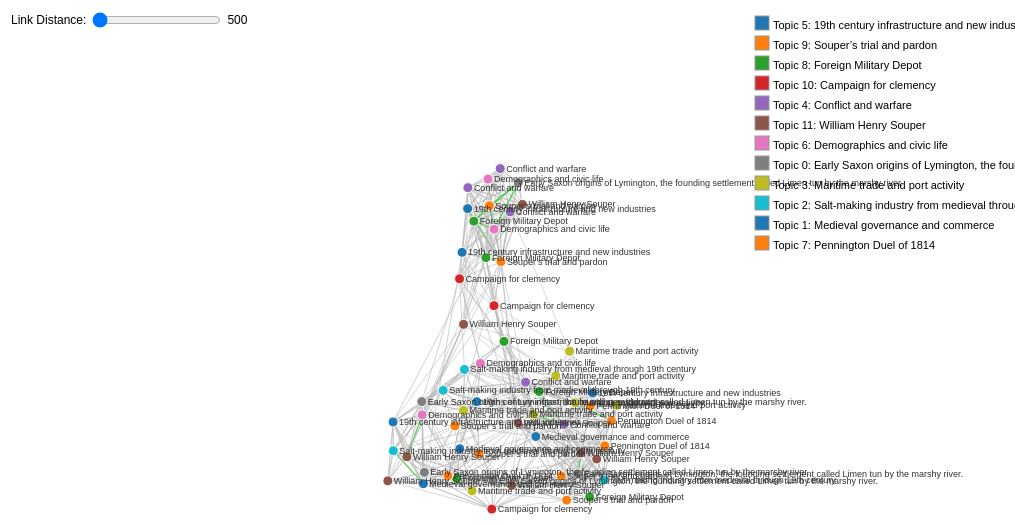
D3 v7 page, settled after 360 driven frames (6 s of simulated time); the page loaded 2 data file(s).


    const STRONG_THRESHOLD = 0.6;  // edges with value ≥ this will be bright green

    function shortDesc(desc) {
      if (!desc) return "";
      const idx = desc.indexOf(":");
      return idx >= 0 ? desc.slice(0, idx) : desc;
    }

    // Close info pane
    d3.select("#info-pane .close").on("click", () => {
      d3.select("#info-pane").style("display", "none");
    });

    // Load graph + topics
    Promise.all([
      d3.json("/static/graph.json"),
      d3.json("/static/lda_topics.json")
    ]).then(([graph, topics]) => {

      const width  = window.innerWidth,
            height = window.innerHeight;

      const svg = d3.select("svg")
                    .attr("width", width)
                    .attr("height", height);

      // build topic → description map
      const topicDesc = {};
      topics.forEach(t => { topicDesc[t.id] = t.description || ""; });

      // color scale by topic
      const topicIds = Array.from(new Set(graph.nodes.map(n => n.topic)));
      const color    = d3.scaleOrdinal(d3.schemeCategory10).domain(topicIds);

      // initial link distance from slider
      const initDist = +d3.select("#link-distance").property("value");

      // link force
      const linkForce = d3.forceLink(graph.links)
                          .id(d => d.id)
                          .distance(initDist);

      // draw links with strong ones in limegreen
      const link = svg.append("g")
          .attr("stroke-opacity", 0.6)
        .selectAll("line")
        .data(graph.links)
        .join("line")
          .attr("stroke-width", d => Math.sqrt(d.value) * 1.5)
          .attr("stroke", d => d.value >= STRONG_THRESHOLD ? "limegreen" : "#bbb");

      // simulation
      const simulation = d3.forceSimulation(graph.nodes)
        .force("link", linkForce)
        .force("charge", d3.forceManyBody().strength(-40))
        .force("center", d3.forceCenter(width/2, height/2))
        .on("tick", ticked);

      // draw nodes
      const node = svg.append("g")
          .attr("stroke", "#fff").attr("stroke-width", 1)
        .selectAll("circle")
        .data(graph.nodes)
        .join("circle")
          .attr("r", 5)
          .attr("fill", d => color(d.topic))
          .call(d3.drag()
            .on("start", (e,d) => {
              if (!e.active) simulation.alphaTarget(0.3).restart();
              d.fx = d.x; d.fy = d.y;
            })
            .on("drag", (e,d) => { d.fx = e.x; d.fy = e.y; })
            .on("end", (e,d) => {
              if (!e.active) simulation.alphaTarget(0);
              d.fx = null; d.fy = null;
            })
          )
          .on("click", (event, d) => {
            // drill‐down by topic
            fetch(`/topic_chunks/${d.topic}`)
              .then(r => r.json())
              .then(chunks => {
                let html = `<h3>Topic ${d.topic}: ${shortDesc(topicDesc[d.topic])}</h3>`;
                chunks.forEach(c => {
                  html += `
                    <div style="margin-bottom:12px;">
                      <strong>${c.filename} (chunk ${c.chunk_index})</strong><br>
                      <em>${c.excerpt}</em><br>
                      <a href="#" onclick="showFull(${c.chunk_id});return false;">
                        Read full passage…
                      </a>
                    </div>`;
                });
                d3.select("#info-content").html(html);
                d3.select("#info-pane").style("display","block");
              })
              .catch(() => {
                d3.select("#info-content").text("Error loading topic passages.");
                d3.select("#info-pane").style("display","block");
              });
          });

      // tooltip for nodes
      node.append("title")
          .text(d => `${d.label}\n${topicDesc[d.topic]}`);

      // permanent node labels
      const labels = svg.append("g")
        .selectAll("text")
        .data(graph.nodes)
        .join("text")
          .attr("class", "node-label")
          .text(d => shortDesc(topicDesc[d.topic]));

      // tick update
      function ticked() {
        link
          .attr("x1", d => d.source.x)
          .attr("y1", d => d.source.y)
          .attr("x2", d => d.target.x)
          .attr("y2", d => d.target.y);
        node
          .attr("cx", d => d.x)
          .attr("cy", d => d.y);
        labels
          .attr("x", d => d.x + 6)
          .attr("y", d => d.y + 3);
      }

      // legend
      const legend = svg.append("g")
        .attr("class", "legend")
        .attr("transform", `translate(${width - 260}, 20)`);
      topicIds.forEach((tid, i) => {
        const g = legend.append("g")
          .attr("transform", `translate(0, ${i * 20})`);
        g.append("rect")
          .attr("width", 14).attr("height", 14)
          .attr("fill", color(tid));
        g.append("text")
          .attr("x", 18).attr("y", 10)
          .text(`Topic ${tid}: ${shortDesc(topicDesc[tid])}`)
          .style("font-size", "11px");
      });

      // slider behavior
      const slider = d3.select("#link-distance");
      const output = d3.select("#link-distance-value");
      slider.on("input", function() {
        const val = +this.value;
        output.text(val);
        linkForce.distance(val);
        simulation.alpha(0.5).restart();
      });

      // helper to fetch & display one full chunk
      window.showFull = function(chunkId) {
        fetch(`/chunk/${chunkId}`)
          .then(r => r.json())
          .then(data => {
            const html = `
              <h3>${data.filename} (chunk ${data.chunk_idx})</h3>
              <p>${data.text}</p>
              <p>
                <a href="/Source_Documents/${data.filename}" target="_blank">
                  Open full PDF
                </a>
              </p>`;
            d3.select("#info-content").html(html);
          });
      };

      // handle resize
      window.addEventListener("resize", () => {
        const w = window.innerWidth, h = window.innerHeight;
        svg.attr("width", w).attr("height", h);
        simulation.force("center", d3.forceCenter(w/2, h/2)).alpha(0.5).restart();
      });

    }).catch(err => {
      console.error("Error loading data:", err);
    });
  

### data: graph.json
{
 "nodes": [
  {
   "id": 0,
   "label": "A_BRIEF_HISTORY_OF_LYMINGTON.pdf-0",
   "topic": 5,
   "keywords": [
    "lymington",
    "regiment",
    "captain",
    "history",
    "december",
    "river",
    "saxon",
    "articles"
   ]
  },
  {
   "id": 1,
   "label": "A_BRIEF_HISTORY_OF_LYMINGTON.pdf-1",
   "topic": 9,
   "keywords": [
    "lymington",
    "death",
    "army",
    "souper",
    "salt",
    "ages",
    "middle",
    "march"
   ]
  },
  {
   "id": 2,
   "label": "A_BRIEF_HISTORY_OF_LYMINGTON.pdf-2",
   "topic": 8,
   "keywords": [
    "lymington",
    "century",
    "souper",
    "dieterich",
    "said",
    "september",
    "chaise",
    "military"
   ]
  },
  {
   "id": 3,
   "label": "A_BRIEF_HISTORY_OF_LYMINGTON.pdf-3",
   "topic": 9,
   "keywords": [
    "lymington",
    "death",
    "army",
    "souper",
    "salt",
    "ages",
    "middle",
    "march"
   ]
  },
  {
   "id": 4,
   "label": "A_BRIEF_HISTORY_OF_LYMINGTON.pdf-4",
   "topic": 10,
   "keywords": [
    "lymington",
    "ships",
    "military",
    "required",
    "provide",
    "charles",
    "officers",
    "depot"
   ]
  },
  {
   "id": 5,
   "label": "A_BRIEF_HISTORY_OF_LYMINGTON.pdf-5",
   "topic": 5,
   "keywords": [
    "lymington",
    "regiment",
    "captain",
    "history",
    "december",
    "river",
    "saxon",
    "articles"
   ]
  },
  {
   "id": 6,
   "label": "A_BRIEF_HISTORY_OF_LYMINGTON.pdf-6",
   "topic": 8,
   "keywords": [
    "lymington",
    "century",
    "souper",
    "dieterich",
    "said",
    "september",
    "chaise",
    "military"
   ]
  },
  {
   "id": 7,
   "label": "A_BRIEF_HISTORY_OF_LYMINGTON.pdf-7",
   "topic": 4,
   "keywords": [
    "lymington",
    "built",
    "chasseurs",
    "regiment",
    "depot",
    "foreign",
    "paymaster",
    "britanniques"
   ]
  },
  "... 52 more items"
 ],
 "links": [
  {
   "source": 0,
   "target": 1,
   "value": 0.6449
  },
  {
   "source": 0,
   "target": 8,
   "value": 0.5546
  },
  {
   "source": 0,
   "target": 2,
   "value": 0.5537
  },
  {
   "source": 0,
   "target": 6,
   "value": 0.5312
  },
  {
   "source": 0,
   "target": 3,
   "value": 0.5273
  },
  {
   "source": 0,
   "target": 5,
   "value": 0.5257
  },
  {
   "source": 0,
   "target": 12,
   "value": 0.5252
  },
  {
   "source": 0,
   "target": 7,
   "value": 0.5136
  },
  "... 592 more items"
 ]
}

### data: lda_topics.json
[
 {
  "id": 0,
  "keywords": [
   "army",
   "duel",
   "salt",
   "souper",
   "duelling",
   "dieterich",
   "lymington",
   "century"
  ],
  "description": "Early Saxon origins of Lymington, the fo…"
 },
 {
  "id": 1,
  "keywords": [
   "duel",
   "lymington",
   "army",
   "usually",
   "post",
   "chaise",
   "years",
   "historians"
  ],
  "description": "Medieval governance and commerce: charte…"
 },
 {
  "id": 2,
  "keywords": [
   "army",
   "september",
   "dieterich",
   "licence",
   "dampier",
   "duel",
   "moshrs",
   "works"
  ],
  "description": "Salt-making industry from medieval throu…"
 },
 {
  "id": 3,
  "keywords": [
   "souper",
   "regiment",
   "army",
   "service",
   "chaise",
   "information",
   "born",
   "william"
  ],
  "description": "Maritime trade and port activity: import…"
 },
 {
  "id": 4,
  "keywords": [
   "lymington",
   "built",
   "chasseurs",
   "regiment",
   "depot",
   "foreign",
   "paymaster",
   "britanniques"
  ],
  "description": "Conflict and warfare: French raids (1338…"
 },
 {
  "id": 5,
  "keywords": [
   "lymington",
   "regiment",
   "captain",
   "history",
   "december",
   "river",
   "saxon",
   "articles"
  ],
  "description": "19th century infrastructure and new indu…"
 },
 {
  "id": 6,
  "keywords": [
   "lymington",
   "century",
   "pennington",
   "industry",
   "open",
   "formed",
   "foreign",
   "fought"
  ],
  "description": "Demographics and civic life: population …"
 },
 {
  "id": 7,
  "keywords": [
   "souper",
   "born",
   "march",
   "october",
   "baptised",
   "trial",
   "children",
   "stated"
  ],
  "description": "Pennington Duel of 1814: Souper and Diet…"
 },
 "... 4 more items"
]